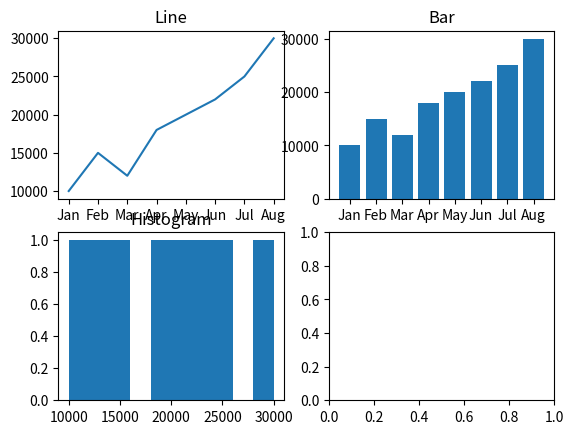

Generate this figure with matplotlib: (Note: this script raises an exception after producing the figure.)
import matplotlib.pyplot as plt 
months=['Jan', 'Feb', 'Mar', 'Apr', 'May', 'Jun', 'Jul', 'Aug']
sales=[10000, 15000, 12000, 18000, 20000, 22000, 25000, 30000]
plt.subplot(2, 2, 1) 
plt.plot(months, sales) 
plt.title("Line") 
plt.subplot(2, 2, 2)
plt.bar(months, sales) 
plt.title("Bar") 
plt.subplot(2, 2, 3) 
plt.hist(sales) 
plt.title("Histogram") 
plt.subplot(2, 2, 4) 
plt.scatter(range(4), sales) 
plt.title("Scatter") 
plt.tight_layout() 
plt.show()
